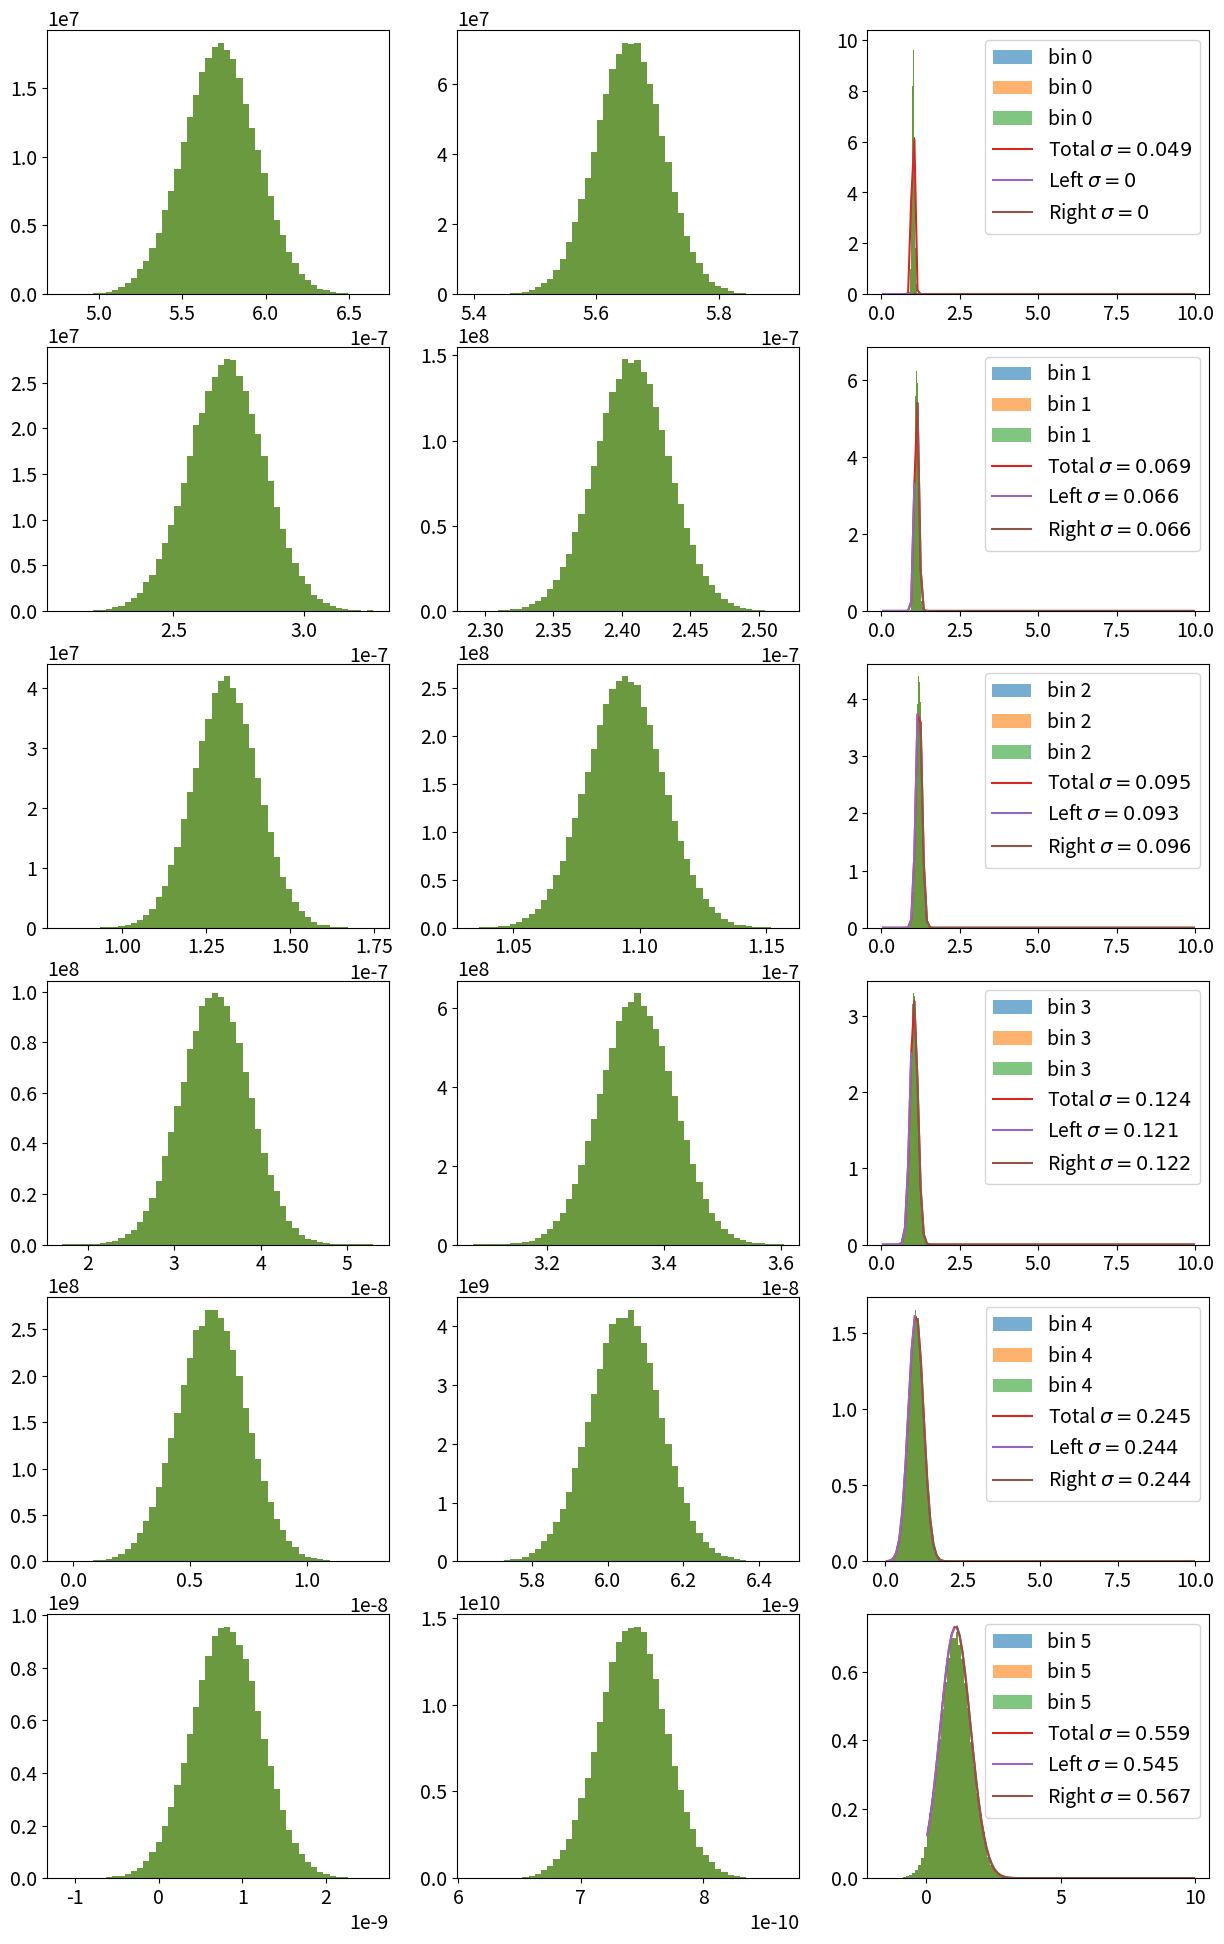
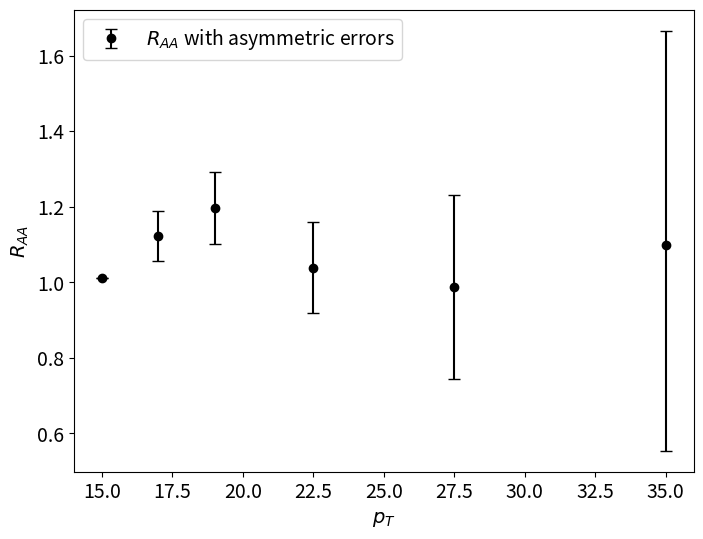

The script that saved these images, in order:
import numpy as np
import matplotlib.pyplot as plt
from scipy.optimize import curve_fit

#Gaus
def gaussian(x, a, b, c):
    return a * np.exp(-(x - b) ** 2 / (2 * c ** 2))
#ukradeno ze stránky
def find_bin_centers(edges):
    return (edges[1:] + edges[:-1]) / 2


def main():
    chosenBins = np.array([11, 12, 13, 14, 15, 16])
    numOfBins = chosenBins.size  # Number of raa bins to fit
    MCsize = 100000  # Number of MC simulations

    # Arrays to hold data
    ratios, gaus1, gaus2, centers, values, edges = [[] for _ in range(6)]

    # Generování Gaussian-distributed dat
    for i in chosenBins:
        # Create data for gaus1 and gaus2 from the given bin content
        gaus1_data = np.random.normal(hAA_content[i], hAA_errors[i], MCsize)
        gaus2_data = np.random.normal(hpp_content[i], hpp_errors[i], MCsize)

        gaus1.append(gaus1_data)
        gaus2.append(gaus2_data)

        # počírání podílu z gaussů
        ratio_data = gaus1_data / gaus2_data
        ratios.append(ratio_data)

        # Calculate histogram values and edges for plotting
        hist, bin_edges = np.histogram(ratio_data, bins=100, range=(0, 10), density=True)
        values.append(hist)
        edges.append(bin_edges)
        centers.append(find_bin_centers(bin_edges))

    # Set font size for the figures
    plt.rcParams['font.size'] = 14

    # Create figure and axes
    fig, ax = plt.subplots(numOfBins, 3,
                           figsize=[15, 4 * numOfBins])  # Prepare figure and axes (numOfBins rows, 3 columns)

    # ukládání odchylek
    sigma_left = []
    sigma_right = []

    # loop přes biny
    for i in range(numOfBins):
        for a, h in zip(ax[i], [gaus1[i], gaus2[i], ratios[i]]):
            ax[i][0].hist(gaus1[i], bins=50, density=True, alpha=0.6, label=f'bin {i}')
            ax[i][1].hist(gaus2[i], bins=50, density=True, alpha=0.6, label=f'bin {i}')
            ax[i][2].hist(ratios[i], bins=50, density=True, alpha=0.6, label=f'bin {i}')


        hist_values = values[i]
        hist_centers = centers[i]

        # fitnutí celého histogramz
        try:
            popt_total, _ = curve_fit(gaussian, hist_centers, hist_values, p0=[np.max(hist_values), hist_centers[np.argmax(hist_values)], 1], maxfev=10000)
            fit_total = gaussian(hist_centers, *popt_total)
        except RuntimeError:
            print(f"Warning: Total fit failed for bin {i}")
            fit_total = np.zeros_like(hist_centers)

        # fit z leva
        try:
            left_mask = hist_centers <= popt_total[1]
            popt_left, _ = curve_fit(gaussian, hist_centers[left_mask], hist_values[left_mask], p0=popt_total, maxfev=10000)
            fit_left = gaussian(hist_centers[left_mask], *popt_left)
            sigma_left.append(popt_left[2])
        except RuntimeError: #error handeling od chatgpt, protože to házelo stejný error, kvůli dělení nulou
            print(f"Warning: Left-side fit failed for bin {i}")
            fit_left = np.zeros_like(hist_centers[left_mask])
            sigma_left.append(0)

        # fit z prava
        try:
            right_mask = hist_centers >= popt_total[1]
            popt_right, _ = curve_fit(gaussian, hist_centers[right_mask], hist_values[right_mask], p0=popt_total, maxfev=10000)
            fit_right = gaussian(hist_centers[right_mask], *popt_right)
            sigma_right.append(popt_right[2])
        except RuntimeError:
            print(f"Warning: Right-side fit failed for bin {i}")
            fit_right = np.zeros_like(hist_centers[right_mask])
            sigma_right.append(0)

        # Plot the fits
        ax[i][2].plot(hist_centers, fit_total, label=f'Total $\sigma = {np.round(popt_total[2], 3)}$')
        ax[i][2].plot(hist_centers[left_mask], fit_left, label=f'Left $\sigma = {np.round(sigma_left[-1], 3)}$')
        ax[i][2].plot(hist_centers[right_mask], fit_right, label=f'Right $\sigma = {np.round(sigma_right[-1], 3)}$')

        ax[i][2].legend(loc='upper right')

    # Calculate Raa and its asymmetric errors
    Raa = np.array(hAA_content) / np.array(hpp_content)
    sigma_left = np.array(sigma_left)
    sigma_right = np.array(sigma_right)

    # Plot Raa with asymmetric error bars
    fig2, ax2 = plt.subplots(figsize=[8, 6])
    ax2.errorbar([xAxis1[i] * 0.5 + xAxis1[i + 1] * 0.5 for i in chosenBins],
                 [Raa[i] for i in chosenBins],
                 yerr=[sigma_left, sigma_right], fmt='o', capsize=4, color='black', label='$R_{AA}$ with asymmetric errors')

    ax2.set_xlabel('$p_T$')
    ax2.set_ylabel('$R_{AA}$')
    ax2.legend()
    fig2.savefig('bins_with_asymmetric_errors.png')

    plt.show()

# 1. Bin edges (xAxis1)
xAxis1 = np.array([0, 1, 3, 4, 5, 6, 7, 8, 9, 10, 12, 14, 16, 18, 20, 25, 30, 40, 50, 60, 70, 80, 100])

# 2. Bin content for hpp
hpp_content = np.array(
    [1.118516, 0.1920894, 0.007120608, 0.001577695, 0.0004146155, 0.0001296542, 4.644327e-05, 2.057404e-05,
     9.958874e-06, 4.334099e-06, 1.442999e-06, 5.654266e-07, 2.407638e-07, 1.094223e-07, 3.354351e-08, 6.04691e-09,
     7.423793e-10, 3.350337e-11, 0, 0, 0, 0])

# 3. Bin errors for hpp
hpp_errors = np.array(
    [0.0006107765, 0.0003700558, 4.49924e-05, 1.821935e-05, 7.447584e-06, 2.939223e-06, 1.155389e-06, 5.875219e-07,
     1.855936e-07, 1.141886e-07, 3.0114e-08, 5.526975e-09, 2.701332e-09, 1.525211e-09, 6.343152e-10, 9.460454e-11,
     2.709424e-11, 4.271672e-13, 0, 0, 0, 0])

# 4. Bin content for hAA
hAA_content = np.array(
    [0, 0, 0, 0.0004135252, 0.0001128615, 5.329878e-05, 2.740152e-05, 1.417387e-05, 8.002939e-06, 3.765388e-06,
     1.418623e-06, 5.724047e-07, 2.704585e-07, 1.308473e-07, 3.482406e-08, 5.969517e-09, 8.159869e-10, 1.976192e-11, 0,
     0, 0, 0])

# 5. Bin errors for hAA
hAA_errors = np.array(
    [0, 0, 0, 1.06535e-06, 4.957864e-07, 3.151375e-07, 2.136749e-07, 1.451485e-07, 1.005136e-07, 5.988379e-08,
     3.659272e-08, 2.201622e-08, 1.464843e-08, 9.694462e-09, 3.96629e-09, 1.470905e-09, 4.142606e-10, 1.499208e-11, 0,
     0, 0, 0])

if __name__ == "__main__":
    main()
